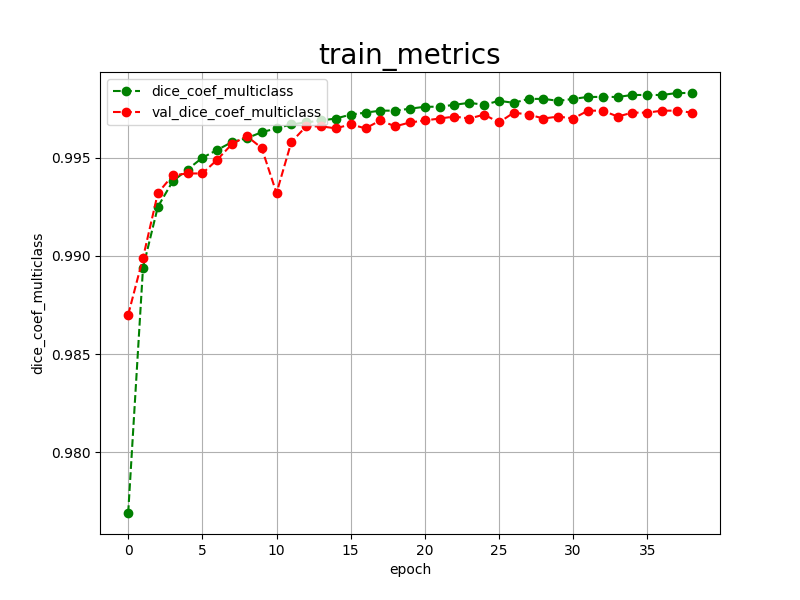

The data file committed next to this chart (first rows):
epoch, dice_coef_multiclass, val_dice_coef_multiclass, 
0, 0.9769, 0.9870
1, 0.9894, 0.9899
2, 0.9925, 0.9932
3, 0.9938, 0.9941
4, 0.9944, 0.9942
5, 0.9950, 0.9942
6, 0.9954, 0.9949
7, 0.9958, 0.9957
8, 0.9960, 0.9961
9, 0.9963, 0.9955
10, 0.9965, 0.9932
11, 0.9967, 0.9958
12, 0.9968, 0.9966
13, 0.9969, 0.9966
14, 0.9970, 0.9965
15, 0.9972, 0.9967
16, 0.9973, 0.9965
17, 0.9974, 0.9969
18, 0.9974, 0.9966
19, 0.9975, 0.9968
20, 0.9976, 0.9969
21, 0.9976, 0.9970
22, 0.9977, 0.9971
23, 0.9978, 0.9970
24, 0.9977, 0.9972
25, 0.9979, 0.9968
26, 0.9978, 0.9973
27, 0.9980, 0.9972
28, 0.9980, 0.9970
29, 0.9979, 0.9971
30, 0.9980, 0.9970
31, 0.9981, 0.9974
32, 0.9981, 0.9974
33, 0.9981, 0.9971
34, 0.9982, 0.9973
35, 0.9982, 0.9973
36, 0.9982, 0.9974
37, 0.9983, 0.9974
38, 0.9983, 0.9973
